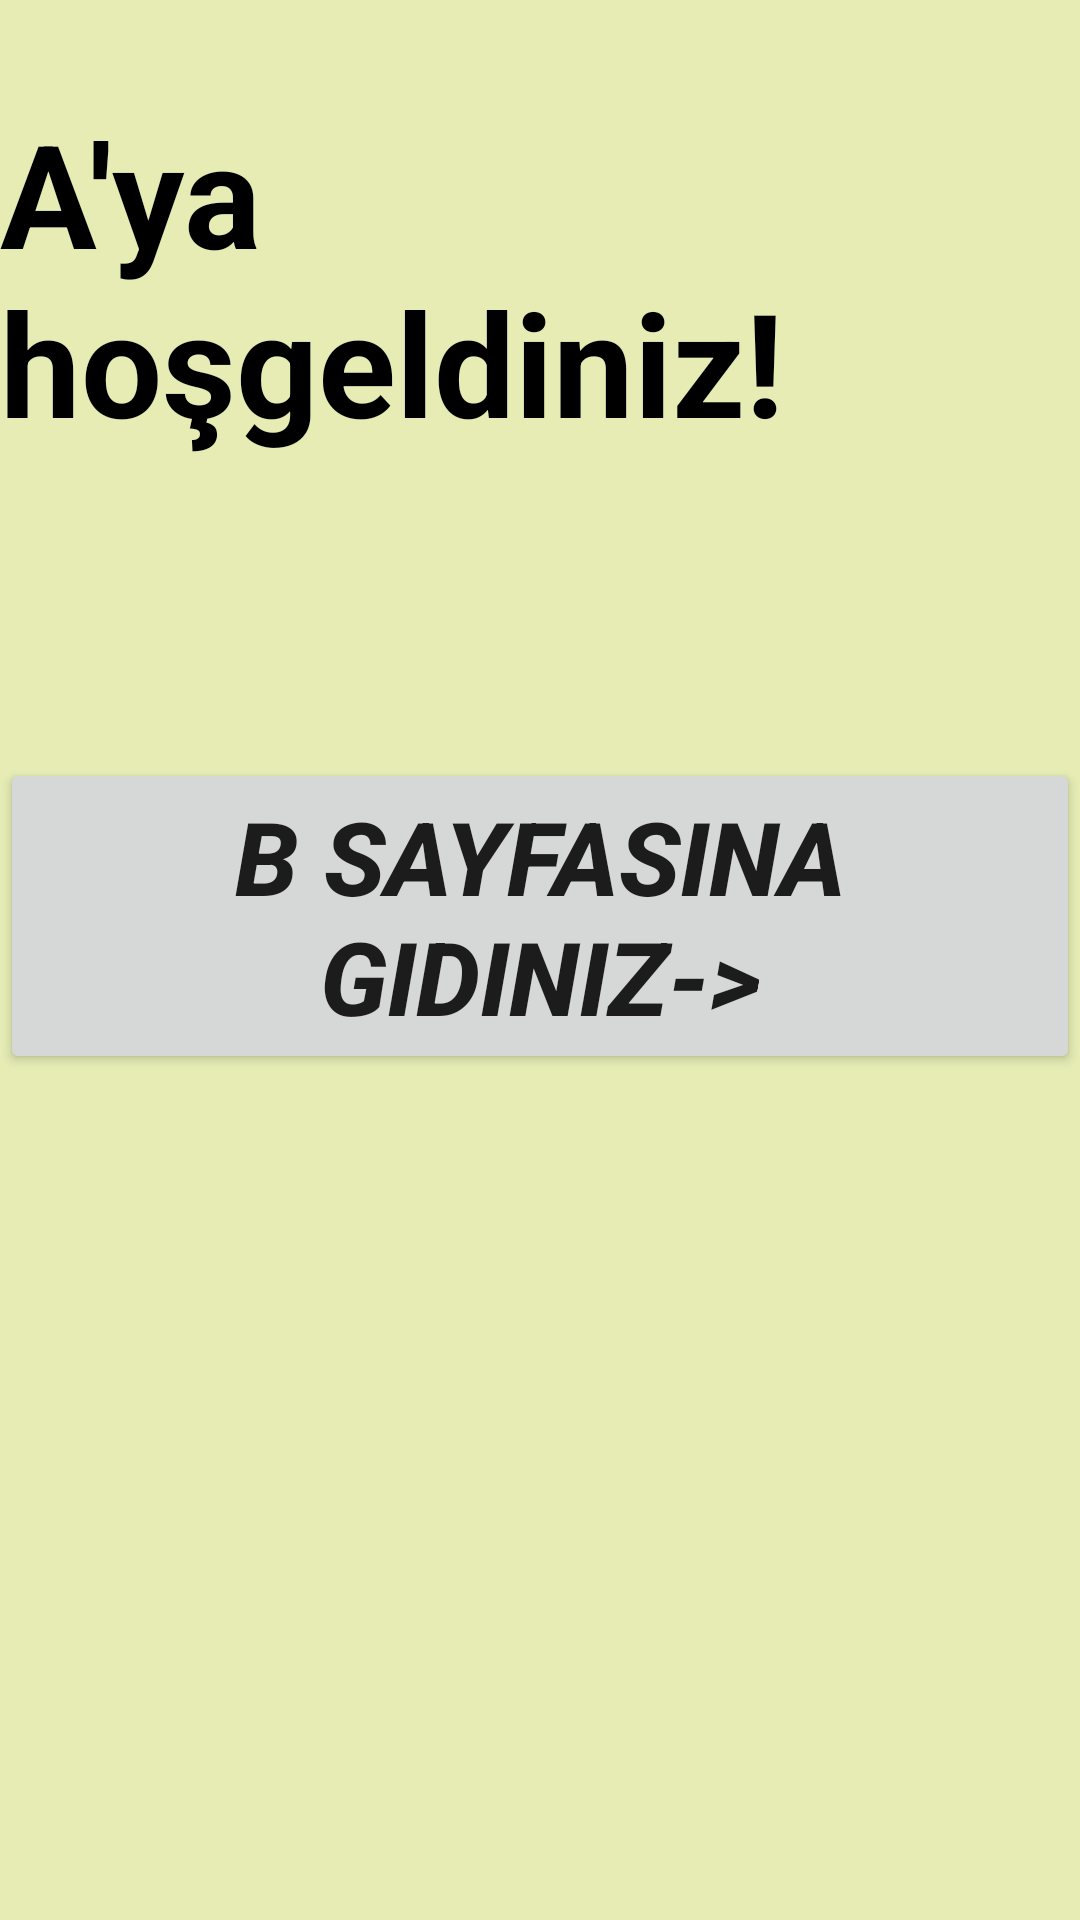

The Android layout XML behind this screen, and the referenced resources:
<!-- AndroidManifest.xml: application theme Theme.NavigationComponentAction -->
<!-- res/layout/fragment_sayfa_a.xml -->
<?xml version="1.0" encoding="utf-8"?>
<androidx.constraintlayout.widget.ConstraintLayout xmlns:android="http://schemas.android.com/apk/res/android"
    xmlns:app="http://schemas.android.com/apk/res-auto"
    xmlns:tools="http://schemas.android.com/tools"
    android:layout_width="match_parent"
    android:layout_height="match_parent"
    android:background="#E6ECB4"
    tools:context=".SayfaAFragment">

    <TextView
        android:id="@+id/textView2"
        android:layout_width="wrap_content"
        android:layout_height="wrap_content"
        android:layout_marginTop="32dp"
        android:text="A'ya hoşgeldiniz!"
        android:textColor="@color/black"
        android:textSize="48sp"
        android:textStyle="bold"
        app:layout_constraintEnd_toEndOf="parent"
        app:layout_constraintHorizontal_bias="0.5"
        app:layout_constraintStart_toStartOf="parent"
        app:layout_constraintTop_toTopOf="parent" />

    <Button
        android:id="@+id/buttonBGit"
        android:layout_width="wrap_content"
        android:layout_height="wrap_content"
        android:layout_marginTop="100dp"
        android:text="B sayfasına gidiniz->"
        android:textSize="34sp"
        android:textStyle="bold|italic"
        app:layout_constraintEnd_toEndOf="parent"
        app:layout_constraintHorizontal_bias="0.5"
        app:layout_constraintStart_toStartOf="parent"
        app:layout_constraintTop_toBottomOf="@+id/textView2" />
</androidx.constraintlayout.widget.ConstraintLayout>
<!-- resources referenced by this layout -->
<resources>
  <color name="black">#FF000000</color>
  <style name="Theme.NavigationComponentAction" parent="Theme.MaterialComponents.DayNight.DarkActionBar">
          
          <item name="colorPrimary">@color/purple_500</item>
          <item name="colorPrimaryVariant">@color/purple_700</item>
          <item name="colorOnPrimary">@color/white</item>
          
          <item name="colorSecondary">@color/teal_200</item>
          <item name="colorSecondaryVariant">@color/teal_700</item>
          <item name="colorOnSecondary">@color/black</item>
          
          <item name="android:statusBarColor" tools:targetApi="l">?attr/colorPrimaryVariant</item>
          
      </style>
  <color name="purple_500">#FF6200EE</color>
  <color name="purple_700">#FF3700B3</color>
  <color name="white">#FFFFFFFF</color>
  <color name="teal_200">#FF03DAC5</color>
  <color name="teal_700">#FF018786</color>
</resources>
